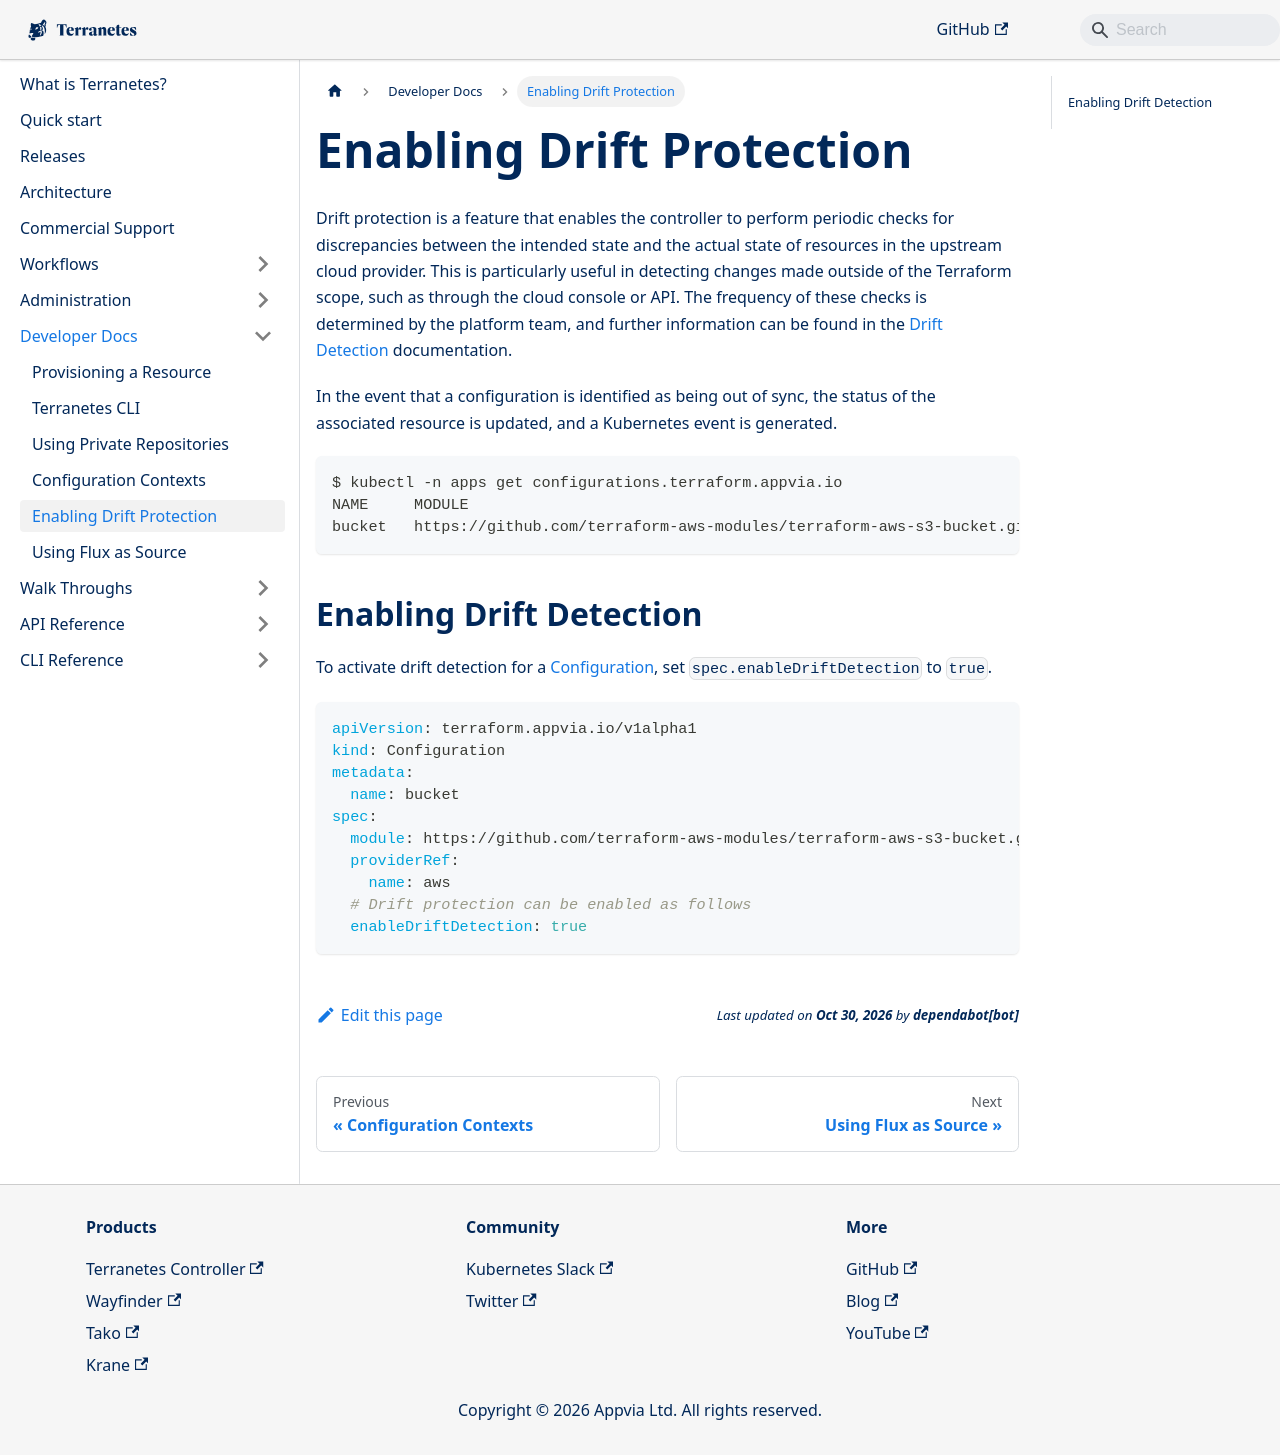

repository: appvia/terranetes · page: terranetes-controller/developer/drift/index.html · generator: docusaurus

---
sidebar_position: 3
---

# Enabling Drift Protection

Drift protection is a feature that enables the controller to perform periodic checks for discrepancies between the intended state and the actual state of resources in the upstream cloud provider. This is particularly useful in detecting changes made outside of the Terraform scope, such as through the cloud console or API. The frequency of these checks is determined by the platform team, and further information can be found in the [Drift Detection](docs/terranetes-controller/admin/drift.md) documentation.

In the event that a configuration is identified as being out of sync, the status of the associated resource is updated, and a Kubernetes event is generated.

```bash
$ kubectl -n apps get configurations.terraform.appvia.io
NAME     MODULE                                                                            SECRET   ESTIMATED     SYNCHRONIZED   AGE
bucket   https://github.com/terraform-aws-modules/terraform-aws-s3-bucket.git?ref=v3.1.0   test     Not Enabled   OutOfSync      3m5s
```

## Enabling Drift Detection

To activate drift detection for a [Configuration](docs/terranetes-controller/reference/configurations.terraform.appvia.io.md), set `spec.enableDriftDetection` to `true`.

```yaml
apiVersion: terraform.appvia.io/v1alpha1
kind: Configuration
metadata:
  name: bucket
spec:
  module: https://github.com/terraform-aws-modules/terraform-aws-s3-bucket.git?ref=v3.1.0
  providerRef:
    name: aws
  # Drift protection can be enabled as follows
  enableDriftDetection: true
```
